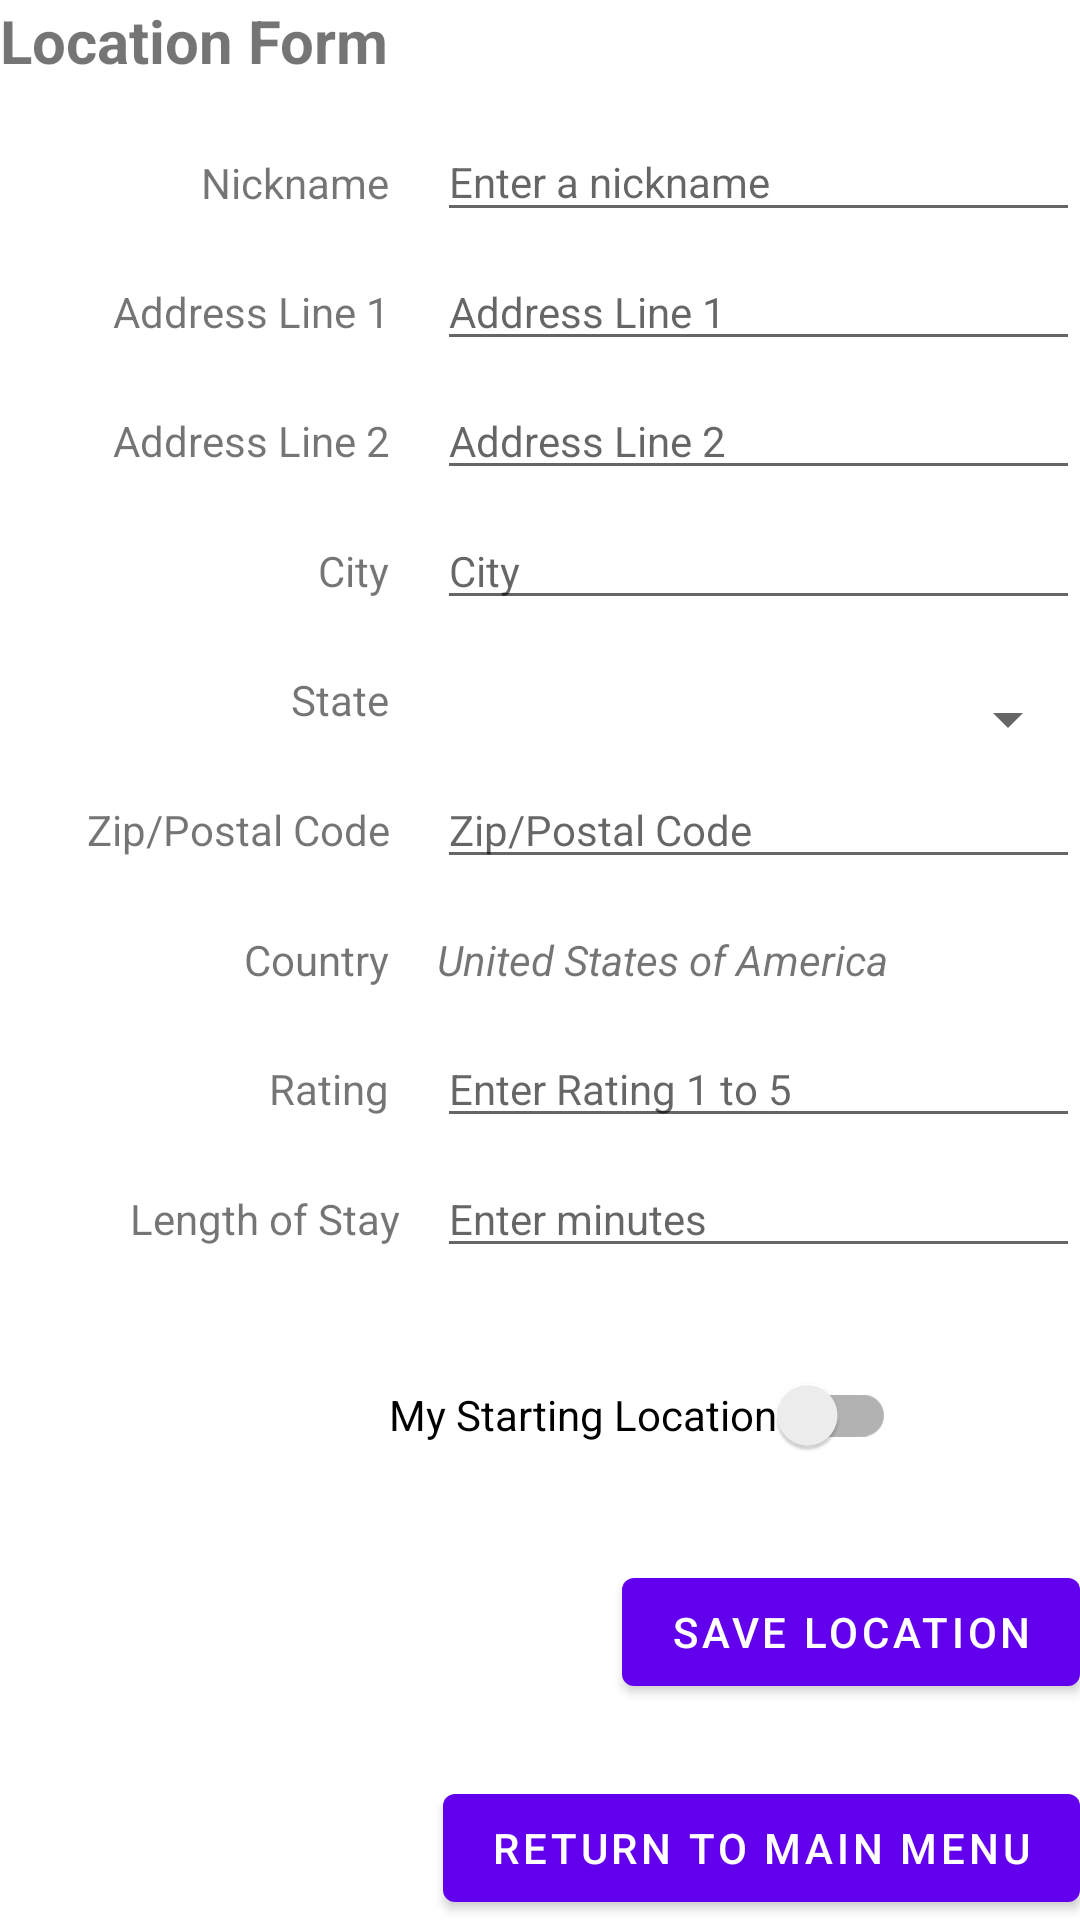

The Android layout XML behind this screen, and the referenced resources:
<!-- AndroidManifest.xml: application theme Theme.CityExplorer -->
<!-- res/layout/fragment_location.xml -->
<?xml version="1.0" encoding="utf-8"?>
<androidx.constraintlayout.widget.ConstraintLayout xmlns:android="http://schemas.android.com/apk/res/android"
    xmlns:app="http://schemas.android.com/apk/res-auto"
    xmlns:tools="http://schemas.android.com/tools"
    android:layout_width="match_parent"
    android:layout_height="match_parent"
    tools:context=".ui.location.LocationFragment">

    <TextView
        android:id="@+id/textViewLocationForm"
        android:layout_width="wrap_content"
        android:layout_height="wrap_content"
        android:text="Location Form"
        android:textSize="20sp"
        android:textStyle="bold"
        app:layout_constraintBottom_toTopOf="@+id/textViewNickname"
        app:layout_constraintStart_toStartOf="parent"
        app:layout_constraintTop_toTopOf="parent"
        app:layout_constraintVertical_chainStyle="spread_inside" />

    <TextView
        android:id="@+id/textViewNickname"
        android:layout_width="0dp"
        android:layout_height="wrap_content"
        android:gravity="right"
        android:text="Nickname"
        app:layout_constraintBottom_toTopOf="@+id/textViewAddressLine1"
        app:layout_constraintEnd_toStartOf="@+id/guidelineForEditText"
        app:layout_constraintStart_toStartOf="parent"
        app:layout_constraintTop_toBottomOf="@+id/textViewLocationForm" />

    <EditText
        android:id="@+id/editTextNickname"
        android:layout_width="0dp"
        android:layout_height="wrap_content"
        android:layout_marginTop="16dp"
        android:layout_marginStart="16dp"
        android:hint="Enter a nickname"
        android:textSize="14sp"
        app:layout_constraintBaseline_toBaselineOf="@+id/textViewNickname"
        app:layout_constraintEnd_toEndOf="parent"
        app:layout_constraintStart_toStartOf="@+id/guidelineForEditText" />


    <TextView
        android:id="@+id/textViewAddressLine1"
        android:layout_width="0dp"
        android:layout_height="wrap_content"
        android:gravity="right"
        android:text="Address Line 1"
        android:textSize="14sp"
        app:layout_constraintBottom_toTopOf="@+id/textViewAddressLine2"
        app:layout_constraintEnd_toStartOf="@+id/guidelineForEditText"
        app:layout_constraintStart_toStartOf="parent"
        app:layout_constraintTop_toBottomOf="@+id/textViewNickname" />

    <EditText
        android:id="@+id/editTextAddressLine1"
        android:layout_width="0dp"
        android:layout_height="wrap_content"
        android:layout_marginTop="16dp"
        android:layout_marginStart="16dp"
        android:hint="Address Line 1"
        android:textSize="14sp"
        app:layout_constraintBaseline_toBaselineOf="@+id/textViewAddressLine1"
        app:layout_constraintEnd_toEndOf="parent"
        app:layout_constraintStart_toStartOf="@+id/guidelineForEditText" />

    <TextView
        android:id="@+id/textViewAddressLine2"
        android:layout_width="0dp"
        android:layout_height="wrap_content"
        android:gravity="right"
        android:text="Address Line 2"
        app:layout_constraintBottom_toTopOf="@+id/textView3"
        app:layout_constraintTop_toBottomOf="@+id/textViewAddressLine1"
        app:layout_constraintEnd_toStartOf="@+id/guidelineForEditText"
        app:layout_constraintStart_toStartOf="parent"/>

    <EditText
        android:id="@+id/editTextAddressLine2"
        android:layout_width="0dp"
        android:layout_height="wrap_content"
        android:layout_marginTop="16dp"
        android:layout_marginStart="16dp"
        android:hint="Address Line 2"
        android:textSize="14sp"
        app:layout_constraintBaseline_toBaselineOf="@+id/textViewAddressLine2"
        app:layout_constraintEnd_toEndOf="parent"
        app:layout_constraintStart_toStartOf="@+id/guidelineForEditText" />

    <TextView
        android:id="@+id/textView3"
        android:layout_width="0dp"
        android:layout_height="wrap_content"
        android:gravity="right"
        android:text="City"
        app:layout_constraintBottom_toTopOf="@+id/textViewState"
        app:layout_constraintEnd_toStartOf="@+id/guidelineForEditText"
        app:layout_constraintStart_toStartOf="parent"
        app:layout_constraintTop_toBottomOf="@+id/textViewAddressLine2" />

    <EditText
        android:id="@+id/editTextCity"
        android:layout_width="0dp"
        android:layout_height="wrap_content"
        android:layout_marginTop="16dp"
        android:layout_marginStart="16dp"
        android:hint="City"
        android:textSize="14sp"
        app:layout_constraintBaseline_toBaselineOf="@+id/textView3"
        app:layout_constraintEnd_toEndOf="parent"
        app:layout_constraintStart_toStartOf="@+id/guidelineForEditText" />

    <androidx.constraintlayout.widget.Guideline
        android:id="@+id/guidelineForEditText"
        android:layout_width="wrap_content"
        android:layout_height="wrap_content"
        android:orientation="vertical"
        app:layout_constraintGuide_percent="0.36" />

    <TextView
        android:id="@+id/textViewState"
        android:layout_width="0dp"
        android:layout_height="wrap_content"
        android:gravity="right"
        android:text="State"
        android:textSize="14sp"
        app:layout_constraintBottom_toTopOf="@+id/textViewPostalCode"
        app:layout_constraintTop_toBottomOf="@+id/textView3"
        app:layout_constraintEnd_toStartOf="@+id/guidelineForEditText"
        app:layout_constraintStart_toStartOf="parent"/>

    <Spinner
        android:id="@+id/spinnerStateSelection"
        android:layout_width="0dp"
        android:layout_height="wrap_content"
        android:layout_marginTop="16dp"
        android:layout_marginStart="16dp"
        app:layout_constraintBottom_toTopOf="@+id/editTextZipCode"
        app:layout_constraintEnd_toEndOf="parent"
        app:layout_constraintStart_toStartOf="@+id/guidelineForEditText"
        app:layout_constraintTop_toBottomOf="@+id/editTextCity" />

    <TextView
        android:id="@+id/textViewPostalCode"
        android:layout_width="0dp"
        android:layout_height="wrap_content"
        android:gravity="right"
        android:text="Zip/Postal Code"
        android:textSize="14sp"
        app:layout_constraintBottom_toTopOf="@+id/textViewCountry"
        app:layout_constraintTop_toBottomOf="@+id/textViewState"
        app:layout_constraintEnd_toStartOf="@+id/guidelineForEditText"
        app:layout_constraintStart_toStartOf="parent"
        tools:layout_editor_absoluteX="0dp" />

    <TextView
        android:id="@+id/textViewCountry"
        android:layout_width="0dp"
        android:layout_height="wrap_content"
        android:gravity="right"
        android:text="Country"
        android:textSize="14sp"
        app:layout_constraintBottom_toTopOf="@+id/textViewRating"
        app:layout_constraintTop_toBottomOf="@+id/textViewPostalCode"
        app:layout_constraintEnd_toStartOf="@+id/guidelineForEditText"
        app:layout_constraintStart_toStartOf="parent"
        tools:layout_editor_absoluteX="-3dp" />

    <TextView
        android:id="@+id/textViewCountryValue"
        android:layout_width="0dp"
        android:layout_height="wrap_content"
        android:layout_marginTop="16dp"
        android:layout_marginStart="16dp"
        android:text="United States of America"
        android:textSize="14sp"
        android:textStyle="italic"
        app:layout_constraintBaseline_toBaselineOf="@+id/textViewCountry"
        app:layout_constraintEnd_toEndOf="parent"
        app:layout_constraintStart_toStartOf="@+id/guidelineForEditText" />

    <TextView
        android:id="@+id/textViewRating"
        android:layout_width="0dp"
        android:layout_height="wrap_content"
        android:gravity="right"
        android:text="Rating"
        android:textSize="14sp"
        app:layout_constraintBottom_toTopOf="@+id/textViewLengthOfStay"
        app:layout_constraintTop_toBottomOf="@+id/textViewCountry"
        app:layout_constraintEnd_toStartOf="@+id/guidelineForEditText"
        app:layout_constraintStart_toStartOf="parent"
        tools:layout_editor_absoluteX="3dp" />

    <EditText
        android:id="@+id/editTextRating"
        android:layout_width="0dp"
        android:layout_height="wrap_content"
        android:layout_marginTop="16dp"
        android:layout_marginStart="16dp"
        android:hint="Enter Rating 1 to 5"
        android:textSize="14sp"
        app:layout_constraintBaseline_toBaselineOf="@+id/textViewRating"
        app:layout_constraintEnd_toEndOf="parent"
        app:layout_constraintHorizontal_bias="0.0"
        app:layout_constraintStart_toStartOf="@+id/guidelineForEditText" />

    <TextView
        android:id="@+id/textViewLengthOfStay"
        android:layout_width="136dp"
        android:layout_height="wrap_content"
        android:gravity="right"
        android:text="Length of Stay"
        android:textSize="14sp"
        app:layout_constraintBottom_toTopOf="@+id/switchCompatUserLocation"
        app:layout_constraintTop_toBottomOf="@+id/textViewRating"
        app:layout_constraintEnd_toStartOf="@+id/guidelineForEditText"
        app:layout_constraintStart_toStartOf="parent"
        tools:layout_editor_absoluteX="-6dp" />

    <EditText
        android:id="@+id/editTextDurationAtLocation"
        android:layout_width="0dp"
        android:layout_height="wrap_content"
        android:layout_marginTop="16dp"
        android:layout_marginStart="16dp"
        android:hint="Enter minutes"
        android:textSize="14sp"
        app:layout_constraintBaseline_toBaselineOf="@+id/textViewLengthOfStay"
        app:layout_constraintEnd_toEndOf="parent"
        app:layout_constraintStart_toStartOf="@+id/guidelineForEditText" />

    <EditText
        android:id="@+id/editTextZipCode"
        android:layout_width="0dp"
        android:layout_height="wrap_content"
        android:layout_marginTop="16dp"
        android:layout_marginStart="16dp"
        android:hint="Zip/Postal Code"
        android:textSize="14sp"
        app:layout_constraintBaseline_toBaselineOf="@+id/textViewPostalCode"
        app:layout_constraintEnd_toEndOf="parent"
        app:layout_constraintStart_toStartOf="@+id/guidelineForEditText" />

    <Button
        android:id="@+id/buttonSaveLocation"
        android:layout_width="wrap_content"
        android:layout_height="wrap_content"
        android:text="Save Location"
        app:layout_constraintBottom_toTopOf="@+id/buttonMainMenu"
        app:layout_constraintEnd_toEndOf="parent"
        app:layout_constraintTop_toBottomOf="@+id/switchCompatUserLocation" />

    <Button
        android:id="@+id/buttonMainMenu"
        android:layout_width="wrap_content"
        android:layout_height="wrap_content"
        android:text="Return to Main Menu"
        app:layout_constraintBottom_toBottomOf="parent"
        app:layout_constraintEnd_toEndOf="parent"
        app:layout_constraintTop_toBottomOf="@+id/buttonSaveLocation" />

    <androidx.appcompat.widget.SwitchCompat
        android:id="@+id/switchCompatUserLocation"
        android:layout_width="wrap_content"
        android:layout_height="wrap_content"
        android:layout_marginTop="8dp"
        android:text="My Starting Location"
        app:layout_constraintBottom_toTopOf="@+id/buttonSaveLocation"
        app:layout_constraintStart_toStartOf="@+id/guidelineForEditText"
        app:layout_constraintTop_toBottomOf="@+id/textViewLengthOfStay" />

</androidx.constraintlayout.widget.ConstraintLayout>
<!-- resources referenced by this layout -->
<resources>
  <style name="Theme.CityExplorer" parent="Theme.MaterialComponents.DayNight.DarkActionBar">
          
          <item name="colorPrimary">@color/purple_500</item>
          <item name="colorPrimaryVariant">@color/purple_700</item>
          <item name="colorOnPrimary">@color/white</item>
          
          <item name="colorSecondary">@color/teal_200</item>
          <item name="colorSecondaryVariant">@color/teal_700</item>
          <item name="colorOnSecondary">@color/black</item>
          
          <item name="android:statusBarColor">?attr/colorPrimaryVariant</item>
          
      </style>
  <!-- not gathered from this repository: default colours our renderer supplied (Android Studio template values) -->
  <color name="purple_500">#FF6200EE</color>
  <color name="purple_700">#FF3700B3</color>
  <color name="teal_200">#FF03DAC5</color>
  <color name="teal_700">#FF018786</color>
  <color name="black">#FF000000</color>
  <color name="white">#FFFFFFFF</color>
</resources>
